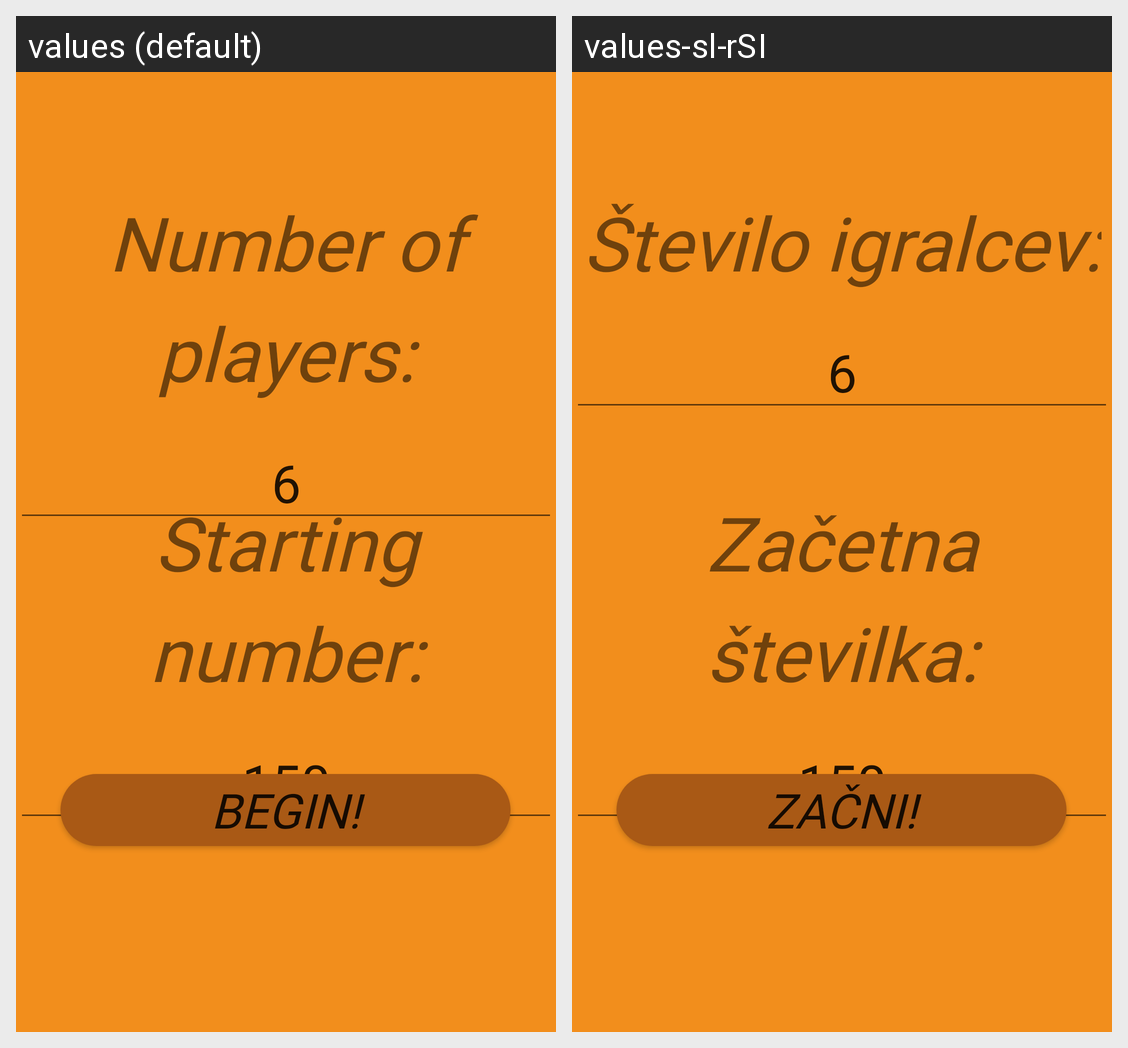

For this localized Android screen grid, give each drawn string resource with its value in every locale shown.
Android screen res/layout/activity_setup_menu.xml rendered under 2 locales, left to right: values (default), values-sl-rSI. Device: Nexus 5 (rendered at 1080×1920; each locale shown at half size, 540×960, under a caption strip naming it); theme AppTheme.
Strings drawn on this screen, with the default value and each locale's value (text and hints the layout hard-codes, and strings that could not be matched under every locale, appear in the picture but are not listed):

setup_button
  values: Begin!
  values-sl-rSI: Začni!

num_of_players
  values: Number of players:
  values-sl-rSI: Število igralcev:

starting_number
  values: Starting number:
  values-sl-rSI: Začetna številka:
